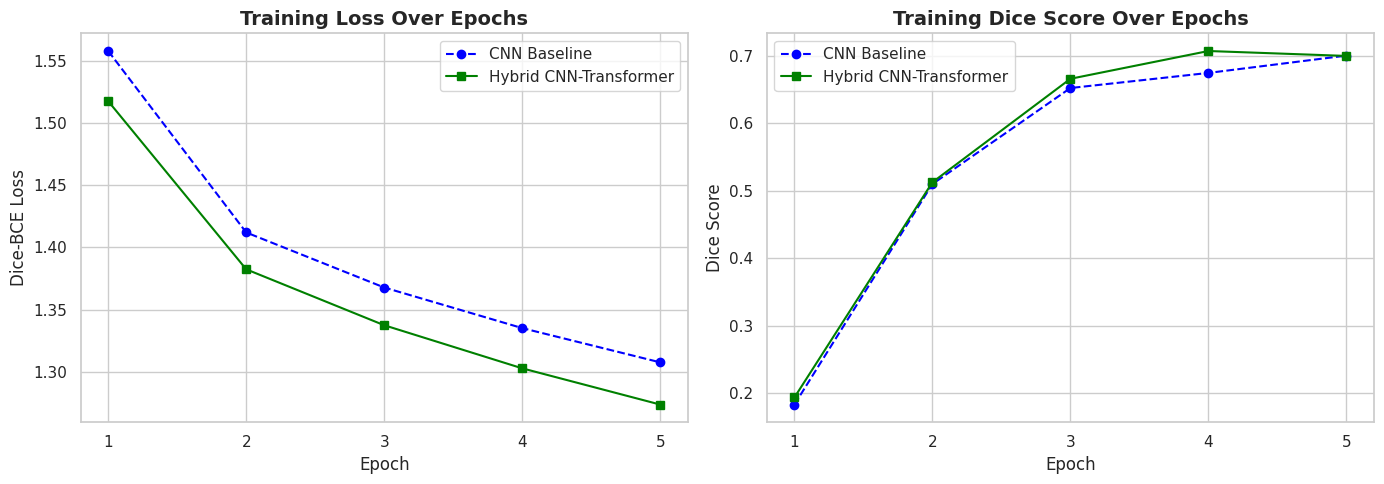

Generate this figure with matplotlib:
import matplotlib.pyplot as plt
import seaborn as sns

def main():
    # Your exact training data from the terminal outputs
    epochs = [1, 2, 3, 4, 5]
    
    cnn_loss = [1.5577, 1.4120, 1.3678, 1.3352, 1.3077]
    cnn_dice = [0.1831, 0.5102, 0.6526, 0.6750, 0.7007]
    
    hyb_loss = [1.5174, 1.3824, 1.3375, 1.3029, 1.2738]
    hyb_dice = [0.1936, 0.5128, 0.6663, 0.7075, 0.7002]

    # Set publication style
    sns.set_theme(style="whitegrid")
    fig, axes = plt.subplots(1, 2, figsize=(14, 5))

    # Plot 1: Training Loss
    axes[0].plot(epochs, cnn_loss, label='CNN Baseline', marker='o', linestyle='--', color='blue')
    axes[0].plot(epochs, hyb_loss, label='Hybrid CNN-Transformer', marker='s', linestyle='-', color='green')
    axes[0].set_title('Training Loss Over Epochs', fontsize=14, fontweight='bold')
    axes[0].set_xlabel('Epoch', fontsize=12)
    axes[0].set_ylabel('Dice-BCE Loss', fontsize=12)
    axes[0].set_xticks(epochs)
    axes[0].legend(fontsize=11)

    # Plot 2: Training Dice Score
    axes[1].plot(epochs, cnn_dice, label='CNN Baseline', marker='o', linestyle='--', color='blue')
    axes[1].plot(epochs, hyb_dice, label='Hybrid CNN-Transformer', marker='s', linestyle='-', color='green')
    axes[1].set_title('Training Dice Score Over Epochs', fontsize=14, fontweight='bold')
    axes[1].set_xlabel('Epoch', fontsize=12)
    axes[1].set_ylabel('Dice Score', fontsize=12)
    axes[1].set_xticks(epochs)
    axes[1].legend(fontsize=11)

    plt.tight_layout()
    save_path = "training_curves.png"
    plt.savefig(save_path, dpi=300)
    print(f"Saved training curves to {save_path}")

if __name__ == "__main__":
    main()
